Run: headless pygame with SDL's dummy video driver; simulated clock (each Clock.tick advances the game by its frame time, no real sleeping); random seed 0; keys injected as events and as key.get_pressed() state; no mouse input.
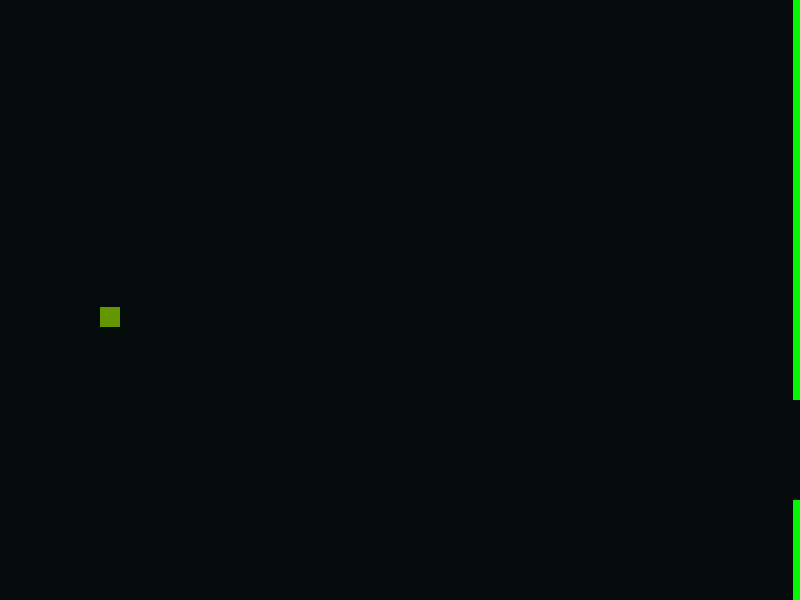
Frame 1 of 4 · flips 1–60 · no input
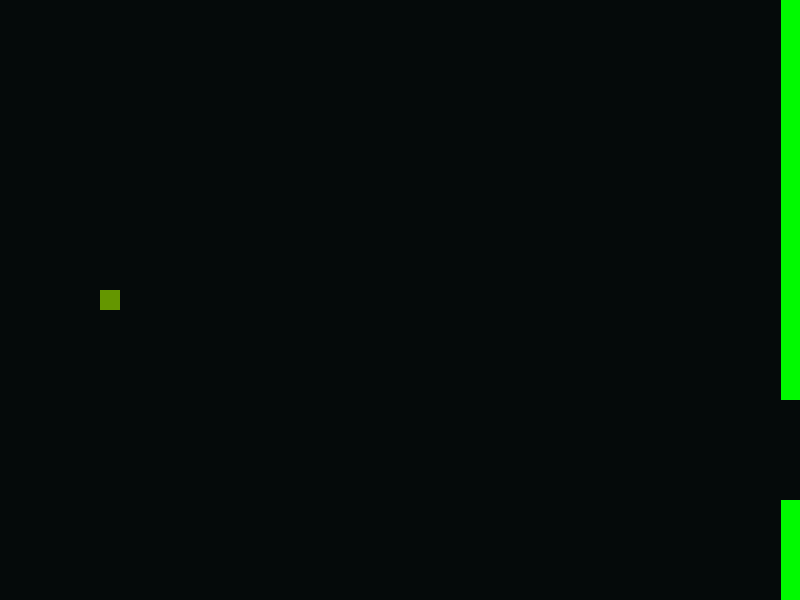
Frame 2 of 4 · flips 61–180 · tapped SPACE, RETURN · held RIGHT (→), D
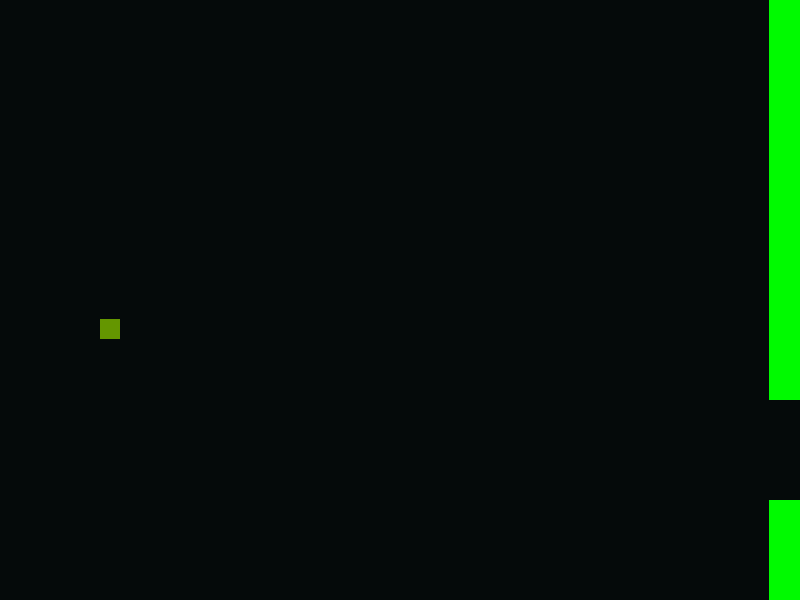
Frame 3 of 4 · flips 181–300 · held DOWN (↓), S
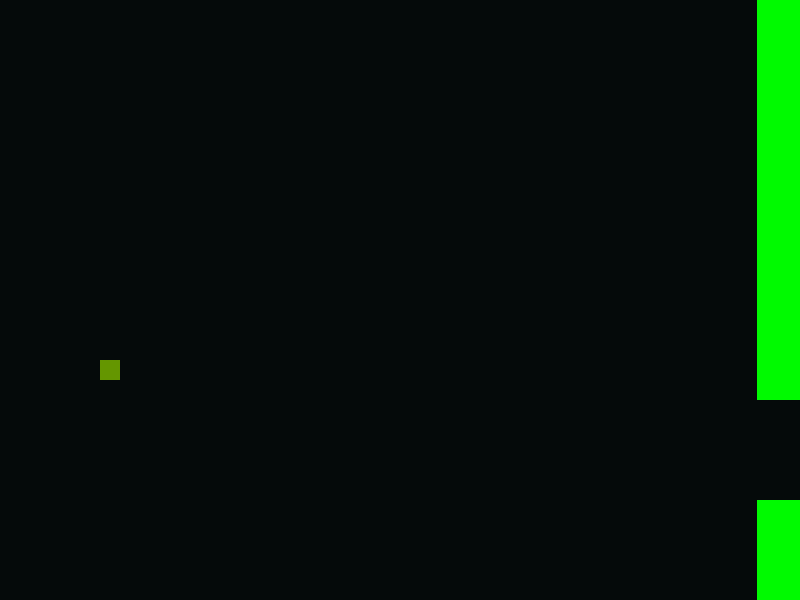
Frame 4 of 4 · flips 301–420 · held LEFT (←), A, UP (↑), W

The pygame program that drew these frames:

from random import randint

#---------------------------------------------------------
#IAS
#---------------------------------------------------------

class Perc:

    def __init__(self) -> None:
        self.pesos = []
        for i in range(0, 2):
            self.pesos.append(randint(-1000, 1000))

    def out(self, entradas:list)->int:
            soma = 0
            for p in range(0, len(self.pesos)):
                soma += self.pesos[p] * entradas[p]
            if soma > 0:
                 return soma
            return 0
        
class rede:
    def __init__(self) -> None:
        #camada 1
        self.c1p1 = Perc()
        self.c1p2 = Perc()

        #camada 2
        self.c2p1 = Perc()
        self.c2p2 = Perc()

        #camada 3
        self.c3p1 = Perc()

    def out(self, entrada):

        out_c1 = self.c1p1.out(entrada), self.c2p2.out(entrada)
        out_c2 = self.c1p1.out(out_c1), self.c2p2.out(out_c1)

        return self.c3p1.out((out_c1, out_c2))

#-------------------------------------------------------------
# LOOP game
#-------------------------------------------------------------
import pygame
 
# access to key coordinates
from pygame.locals import *

#=================================================================
#Objetos gmaes
#=================================================================

class Square(pygame.sprite.Sprite):
    def __init__(self, x, y, cor):
        super(Square, self).__init__()
        self.cor = cor
        self.surf = pygame.Surface((x, y))

        self.surf.fill(self.cor)
        self.rect = self.surf.get_rect()
 
fundo = Rect(0, 0, 800, 600)
 

class Passagem(Square):
    def __init__(self, x1, x2, start) -> None:
        self.x1= x1
        self.x2 = x2
        self.square1 = Square(50, 600, (0, 250, 0))
        self.square2 = Square(50, 600, (0, 250, 0))
        self.x = start
        self.y = 0
    def loop(self):
        self.x -= 0.1
        screen.blit(self.square1.surf, (self.x, self.y - 600 + self.x1))
        screen.blit(self.square2.surf, (self.x, self.y + self.x2 + self.x1))
    def collide(self, sprite):
        if (sprite.y > (self.y + self.x1) or sprite.y < (self.x1 + self.x2)) and self.x < 100 and self.x > 50:
            return False
        return True

class Player:
    def __init__(player):
        player.x = 100
        player.y = 300
        player.acel_queda = 0
        player.square4 = Square(20, 20, ( 100, 150, 0))
    def loop(player):
        player.acel_queda += 0.0008
        player.y += 0.1 + player.acel_queda
        screen.blit(player.square4.surf, (player.x, player.y))
    def jump(player):
        player.y -= 35;
        player.acel_queda = 0

tubos = []

tubos.append(Passagem(randint(1, 5) * 100, 100, 800))
tubos.append(Passagem(randint(1, 5) * 100, 100, 1000))
tubos.append(Passagem(randint(1, 5) * 100, 100, 1200))
tubos.append(Passagem(randint(1, 5) * 100, 100, 1400))

players = []
players.append(Player())

pygame.init()
 
screen = pygame.display.set_mode((800, 600))
 
# Variable to keep our game loop running
gameOn = True

time = 0

while gameOn:
    time += 1
    for event in pygame.event.get():
         
        # Check for KEYDOWN event
        if event.type == KEYDOWN:

            if event.key == K_BACKSPACE:
                gameOn = False
            if event.key == K_SPACE:
                players[0].jump()
                 
        # Check for QUIT event
        elif event.type == QUIT:
            gameOn = False
            
 
    pygame.draw.rect(screen, ( 5,10 ,10),fundo)

    i = -1
    qt_obs = len(tubos) - 1
    while i < qt_obs:
        i += 1
        if tubos[i].x <= -50:
            tubos.remove(tubos[i])
            i -= 1
            qt_obs -= 1

    if len(tubos) < 4:
        tubos.append(Passagem(randint(1, 5) * 100, 100, 800))
         
    for obs in tubos:
        obs.loop()
 
    for plr in players:
        plr.loop()

    for obs in tubos:
        player = players[0]
        p1_r = player.square4.rect
        p1 = Rect(p1_r[0] + player.x , p1_r[1] +  player.y, p1_r[2] + player.x, p1_r[3] + player.y)
        if obs.collide(player):
            pass
 
    pygame.display.flip()
    
#-------------------------------------------------------------
# MAIN
#-------------------------------------------------------------

def main():
     r = rede()
     r.out([2, 2])

if __name__ == '__main__':
     main()
